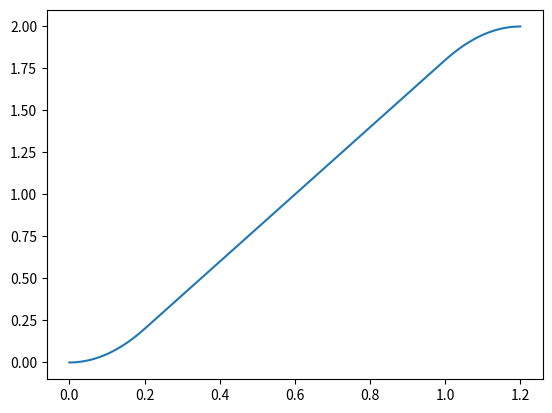

Generate this figure with matplotlib:
import pandas as pd
import numpy as np
import matplotlib.pyplot as plt


def convert_to_section(x0, v0, xe, ve, v, t0, dt, a=10):
    dt1 = (v - v0) / a
    dx1 = v0 * dt1 + 0.5 * a * dt1 ** 2

    dt3 = abs((ve - v) / a)
    dx3 = ve * dt3 - 0.5 * a * dt3 ** 2

    dx2 = (xe - x0) - (dx1 - dx3)
    dt2 = abs(dx2 / v)

    df = pd.DataFrame(columns=['t', 'x'])
    df.loc[0] = [t0, x0]
    while df.iloc[-1]['t'] < t0 + dt1 + dt2 + dt3: # + dt2 + dt3 or df.iloc[-1]['x'] < xe:
        t_new = df.iloc[-1]['t'] + dt
        if df.iloc[-1]['t'] < dt1 + t0:
            df.loc[len(df)] = [
                t_new,
                x0 +
                v0 * t_new +
                0.5 * a * t_new ** 2
            ]
        elif df.iloc[-1]['t'] < dt1 + dt2 + t0:
            df.loc[len(df)] = [
                t_new,
                x0 + dx1 + v * (t_new - dt1)
            ]
        else:
            df.loc[len(df)] = [
                t_new,
                x0 + dx1 + dx2 + v * (t_new - dt1 - dt2) -
                0.5 * a * (t_new - dt1 -dt2) ** 2
            ]
    df.set_index('t', inplace=True)
    print(df)
    return df


def convert_to_profile(gcodes, a=8, axes=['X', 'Y', 'Z', 'A', 'B']):

    df = pd.DataFrame(columns=['t'] + axes + [f'v_{axis}' for axis in axes])
    dt = None

    for i, line in enumerate(gcodes):
        gcode = line.split()
        if gcode[0] == 'G93':
            df.loc[0] = np.zeros(len(df.columns))
            dt = float(gcode[1][1:])
        # elif gcode[0] == 'G1' and dt:
        #     axis = gcode[1][0]
        #     position = float(gcode[1][1:])
        #     velocity = float(gcode[2][1:])
        #     df.loc[len(df), axis] = position
        #     df.loc[len(df)-1, 'v_' + axis] = velocity
        elif gcode[0] == 'G4' and dt:
            values = df.iloc[-1].values.copy()
            if gcode[1][0] == 'S':
                values[0] += float(gcode[1][1:])
            elif gcode[1][0] == 'M':
                values[0] += float(gcode[1][1:]) / 1000
            df.loc[len(df)] = values

    # Replace NaN values in columns that start with 'v_' with 0
    df.loc[:, df.columns.str.startswith(
        'v_')] = df.loc[:, df.columns.str.startswith('v_')].fillna(0)

    df.set_index('t', inplace=True)
    print(df)
    return df


if __name__ == "__main__":
    gcodes = [
        "G93 S0.01",
        "G4 M500",
        "G1 Y0.1 F30",
        "G1 X0.25 F30",
        "G4 S1",
        # "G1 X0 F10",
        # "G4 S0.4",
        # "G1 Y0.0 F10",
        # "G4 S0.4",
        "G94"
    ]

    # convert_to_profile(gcodes)
    plt.plot(convert_to_section(0, 0, 2, 0, 120/60, 0, 0.01))
    plt.show()
